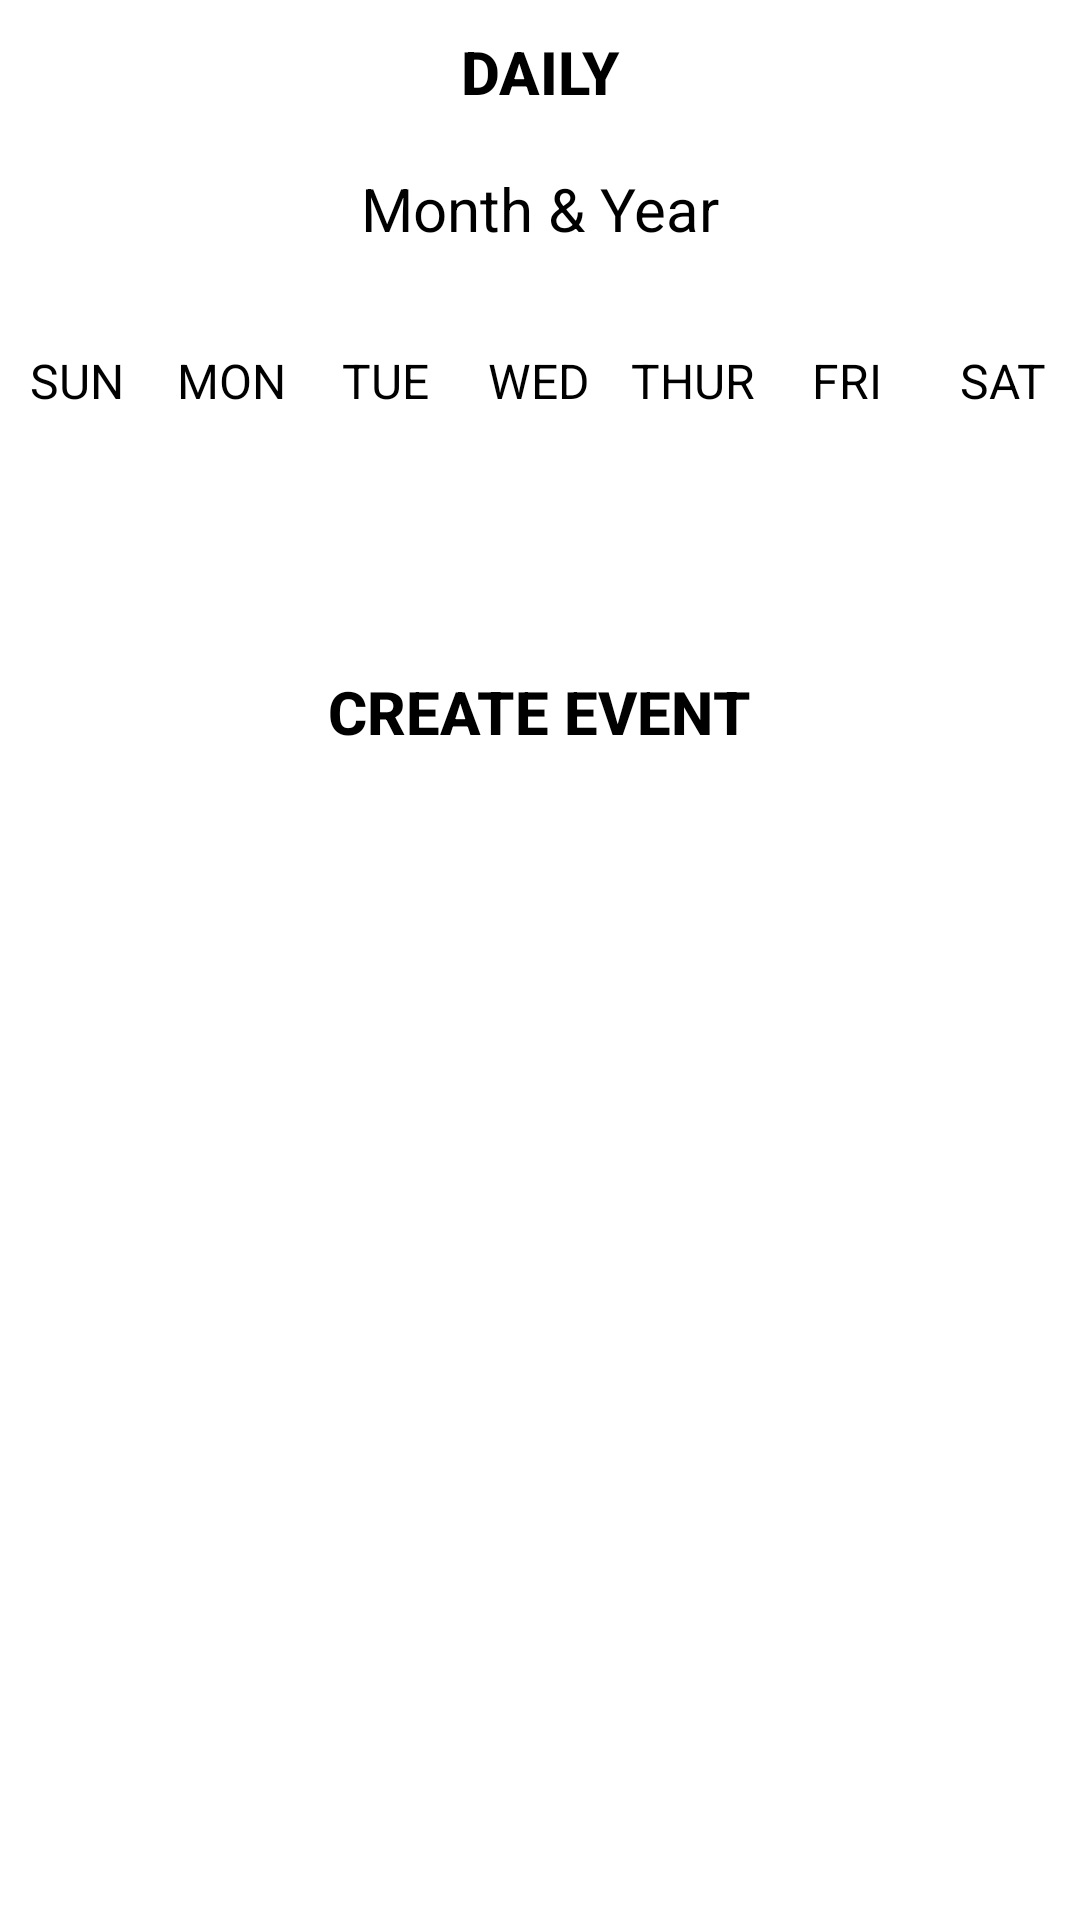

Write the Android layout XML for this screen, with the resource values it uses.
<!-- AndroidManifest.xml: application theme Theme.CalendarApp -->
<!-- res/layout/activity_week_view.xml -->
<?xml version="1.0" encoding="utf-8"?>
<LinearLayout
    xmlns:android="http://schemas.android.com/apk/res/android"
    xmlns:app="http://schemas.android.com/apk/res-auto"
    xmlns:tools="http://schemas.android.com/tools"
    android:layout_width="match_parent"
    android:layout_height="match_parent"
    android:orientation="vertical"
    tools:context=".WeekViewActivity">

    <Button
        style="@style/Widget.AppCompat.Button.Borderless"
        android:layout_width="match_parent"
        android:layout_height="wrap_content"
        android:layout_gravity="center"
        android:contentDescription="@string/daily_button"
        android:onClick="dailyAction"
        android:text="@string/daily"
        android:textColor="?android:attr/colorForeground"
        android:textSize="20sp"
        android:textStyle="bold" />

    <LinearLayout
        android:layout_width="match_parent"
        android:layout_height="wrap_content"
        android:layout_marginBottom="20dp"
        android:orientation="horizontal">

        <Button
            android:id="@+id/backBTN"
            style="@style/Widget.AppCompat.Button.Borderless"
            android:layout_width="0dp"
            android:layout_height="wrap_content"
            android:layout_weight="1"
            android:contentDescription="@string/back_button"
            android:onClick="lastWeek"
            android:textColor="?android:attr/colorForeground"
            android:textStyle="bold"
            app:icon="@drawable/ic_back_arrow"
            app:iconGravity="end"
            app:iconTint="?android:attr/colorForeground" />

        <TextView
            android:id="@+id/monthYearTV"
            android:layout_width="0dp"
            android:layout_height="wrap_content"
            android:layout_weight="2"
            android:text="Month &amp; Year"
            android:textAlignment="center"
            android:textColor="?android:attr/colorForeground"
            android:textSize="20sp" />

        <Button
            android:id="@+id/forwardBTN"
            style="@style/Widget.AppCompat.Button.Borderless"
            android:layout_width="0dp"
            android:layout_height="wrap_content"
            android:layout_weight="1"
            android:contentDescription="@string/forward_button"
            android:onClick="nextWeek"
            android:textColor="@color/black"
            android:textStyle="bold"
            app:icon="@drawable/ic_forward_arrow"
            app:iconGravity="start"
            app:iconTint="?android:attr/colorForeground" />

    </LinearLayout>

    <LinearLayout
        android:layout_width="match_parent"
        android:layout_height="wrap_content"
        android:orientation="horizontal">

        <TextView
            android:layout_width="0dp"
            android:layout_height="wrap_content"
            android:layout_weight="1"
            android:text="@string/sunday"
            android:textAlignment="center"
            android:textColor="?android:attr/colorForeground"
            android:textSize="16sp" />

        <TextView
            android:layout_width="0dp"
            android:layout_height="wrap_content"
            android:layout_weight="1"
            android:text="@string/monday"
            android:textAlignment="center"
            android:textColor="?android:attr/colorForeground"
            android:textSize="16sp" />

        <TextView
            android:layout_width="0dp"
            android:layout_height="wrap_content"
            android:layout_weight="1"
            android:text="@string/tuesday"
            android:textAlignment="center"
            android:textColor="?android:attr/colorForeground"
            android:textSize="16sp" />

        <TextView
            android:layout_width="0dp"
            android:layout_height="wrap_content"
            android:layout_weight="1"
            android:text="@string/wednesday"
            android:textAlignment="center"
            android:textColor="?android:attr/colorForeground"
            android:textSize="16sp" />

        <TextView
            android:layout_width="0dp"
            android:layout_height="wrap_content"
            android:layout_weight="1"
            android:text="@string/thursday"
            android:textAlignment="center"
            android:textColor="?android:attr/colorForeground"
            android:textSize="16sp" />

        <TextView
            android:layout_width="0dp"
            android:layout_height="wrap_content"
            android:layout_weight="1"
            android:text="@string/friday"
            android:textAlignment="center"
            android:textColor="?android:attr/colorForeground"
            android:textSize="16sp" />

        <TextView
            android:layout_width="0dp"
            android:layout_height="wrap_content"
            android:layout_weight="1"
            android:text="@string/saturday"
            android:textAlignment="center"
            android:textColor="?android:attr/colorForeground"
            android:textSize="16sp" />


    </LinearLayout>


    <androidx.recyclerview.widget.RecyclerView
        android:id="@+id/calendarRecyclerView"
        android:layout_width="match_parent"
        android:layout_height="0dp"
        android:layout_weight="1"/>

    <Button
        style="@style/Widget.AppCompat.Button.Borderless"
        android:layout_width="wrap_content"
        android:layout_height="wrap_content"
        android:layout_gravity="center"
        android:onClick="newEventAction"
        android:text="@string/new_event"
        android:textColor="?android:attr/colorForeground"
        android:textSize="20sp"
        android:textStyle="bold" />

    <ListView
        android:id="@+id/eventListView"
        android:layout_width="match_parent"
        android:layout_height="0dp"
        android:layout_weight="5"/>


</LinearLayout>
<!-- resources referenced by this layout -->
<resources>
  <color name="black">#FF000000</color>
  <string name="back_button">Switches to Previous Month, Week or Day in View</string>
  <string name="daily">Daily</string>
  <string name="daily_button">Button Labelled Daily will change view to show selected Day</string>
  <string name="forward_button">Switches to Next Month, Week or Day in View</string>
  <string name="friday">FRI</string>
  <string name="monday">MON</string>
  <string name="new_event">Create Event</string>
  <string name="saturday">SAT</string>
  <string name="sunday">SUN</string>
  <string name="thursday">THUR</string>
  <string name="tuesday">TUE</string>
  <string name="wednesday">WED</string>
  <style name="Theme.CalendarApp" parent="Theme.MaterialComponents.DayNight.DarkActionBar">
          
          <item name="colorPrimary">@color/purple_500</item>
          <item name="colorPrimaryVariant">@color/purple_700</item>
          <item name="colorOnPrimary">@color/white</item>
          
          <item name="colorSecondary">@color/teal_200</item>
          <item name="colorSecondaryVariant">@color/teal_700</item>
          <item name="colorOnSecondary">@color/black</item>
          
          <item name="android:statusBarColor">@color/purple_500</item>
          
      </style>
  <color name="purple_500">#6F94FF</color>
  <color name="purple_700">#6F94FF</color>
  <color name="white">#FFFFFFFF</color>
  <color name="teal_200">#FF03DAC5</color>
  <color name="teal_700">#FF018786</color>
</resources>
